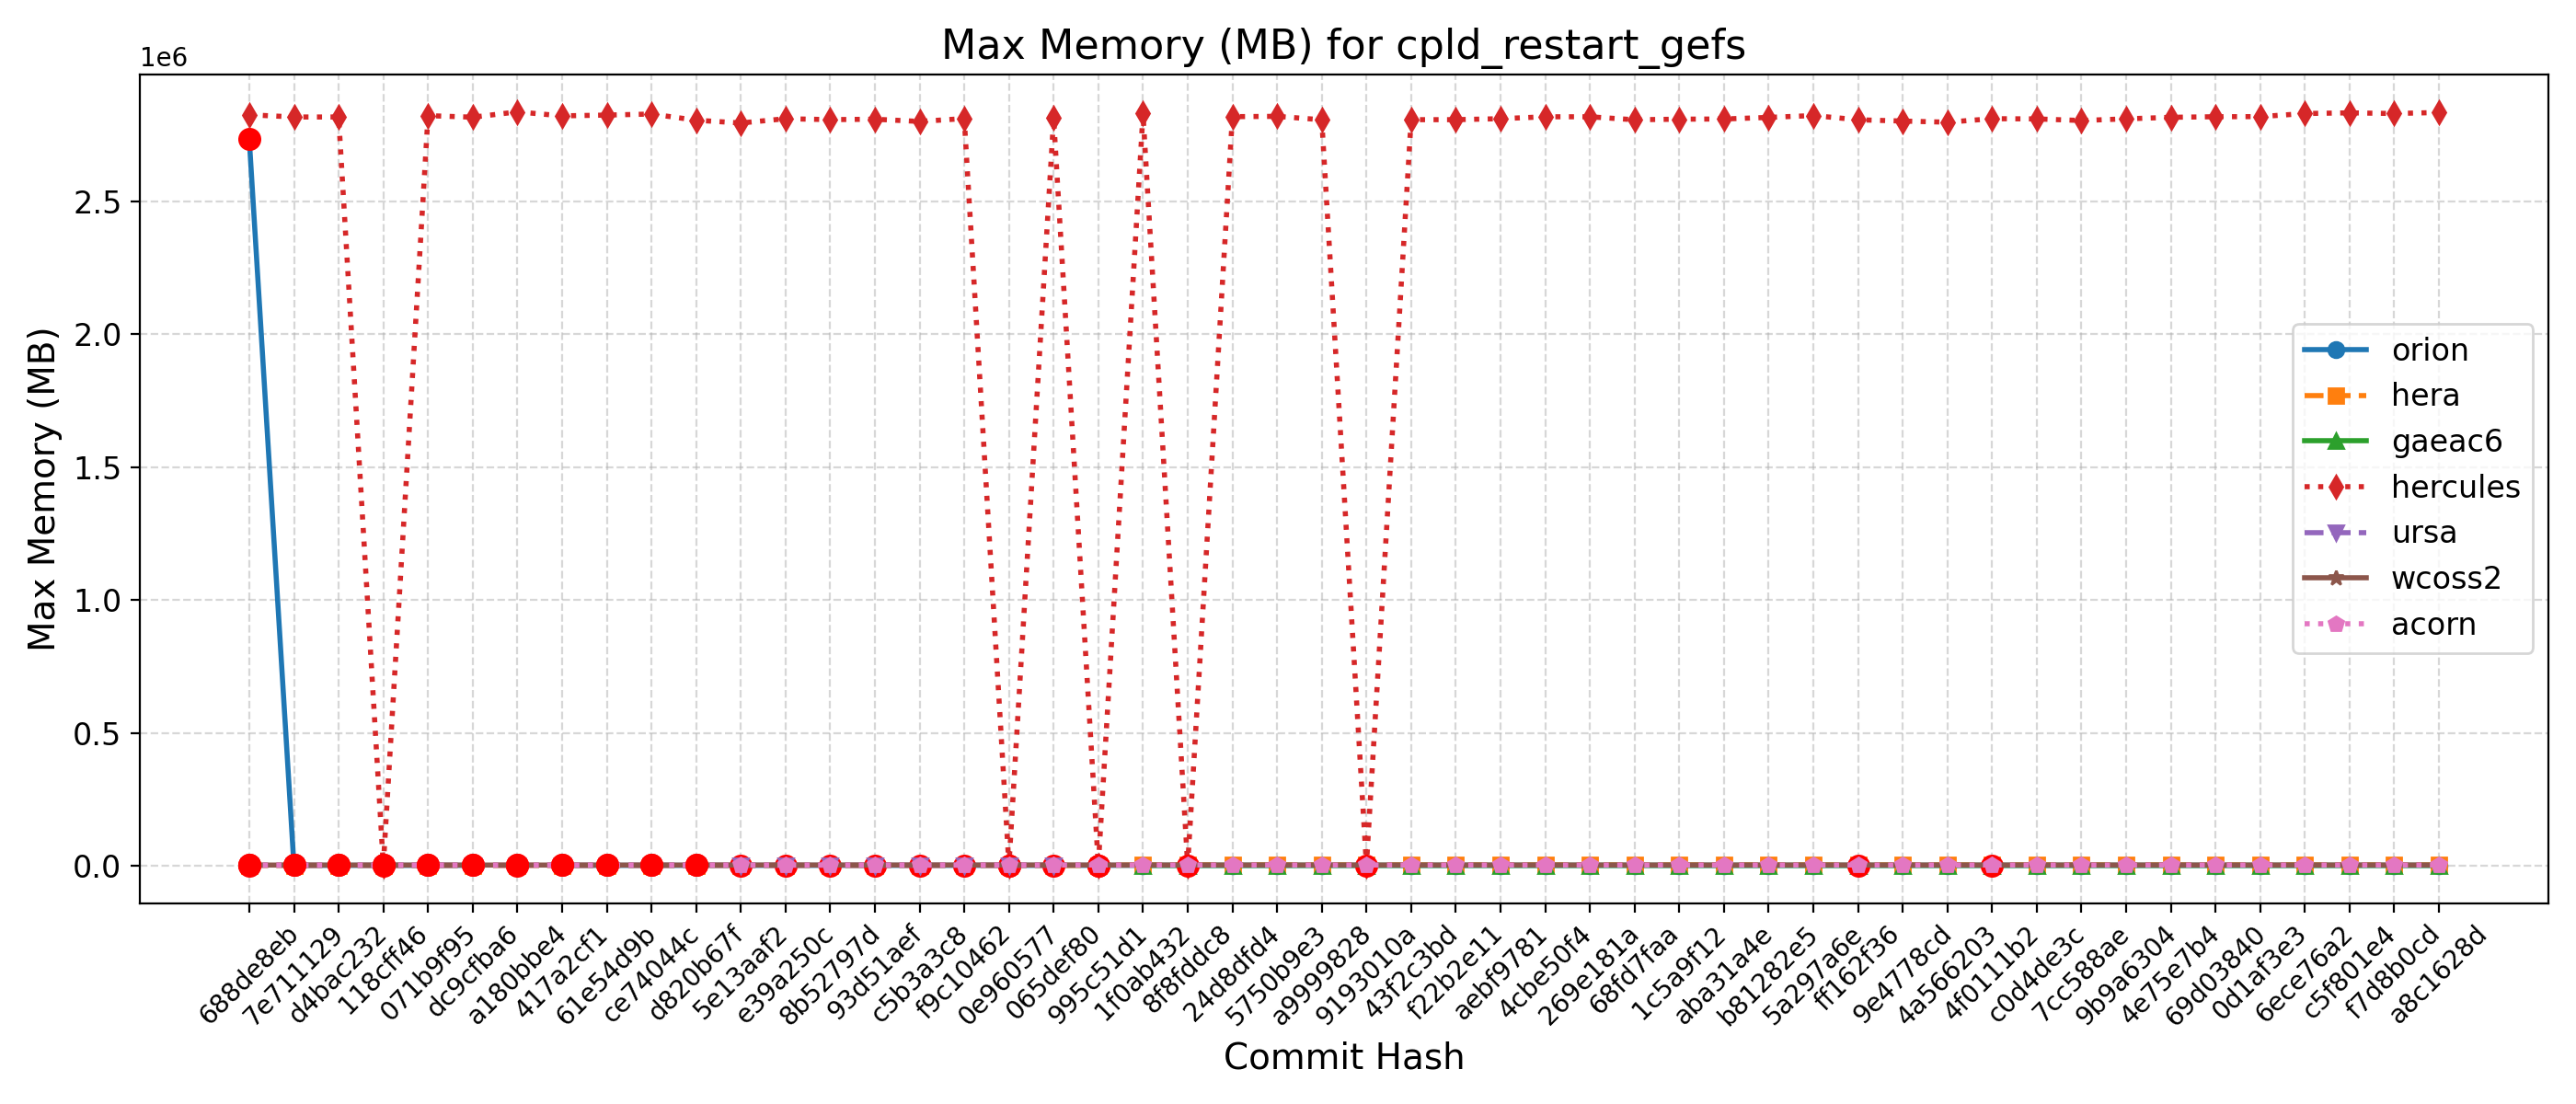

The table this chart was drawn from, first rows:
Hash, Date, Message, orion, hera, gaeac6, hercules, derecho, ursa, wcoss2, acorn
688de8eb, 2025-09-04, Fix default cdmbgwd settings (#2788), 2734176, 2702, , 2824812, , 2948, 3898, 3917
7e711129, 2025-09-02, Use container with spack stack 1.9.2 (#2…, 2736, 2728, , 2816476, , 2960, 3895, 3923
d4bac232, 2025-08-29, MPAS dycore + Atmosphere Generalization …, 2736, 2728, , 2816476, , 2960, 3895, 3923
118cff46, 2025-08-25, Add FV3 grid mask for regional domains t…, 2734, 2724, , 2807, , 2958, 3901, 3923
071b9f95, 2025-08-22, Fix Restart IAU and Ultra-Low Reproducib…, 2732, 2725, , 2821552, , 2980, 3922, 3923
dc9cfba6, 2025-08-19, Update CICE through 2025-07 and switch t…, 2736, 2733, , 2815728, , 2946, 3914, 3914
a180bbe4, 2025-08-15, FV3: Fix Prate_avg and UPP call freq + F…, , 2725, , 2835652, , 2991, 3913, 3930
417a2cf1, 2025-08-13, Fix conus13km tests restart and decompos…, 2734, 2722, , 2820740, , 2951, 3903, 3920
61e54d9b, 2025-08-11, Add two-way ocean-wave coupling feature …, 2731, 2715, , 2823640, , 2945, 3919, 3926
ce74044c, 2025-08-06, Create a user-friendly "process model" t…, 2733, 2735, , 2827592, , 2948, 3919, 3926
d820b67f, 2025-08-01, Update GOCART to v2.4.3 (#2819), 2732, 2711, , 2804348, , 2960, 3913, 3913
5e13aaf2, 2025-07-29, Update DATM meshes and switch to bilinea…, 2706, 2695, , 2793888, , 2944, 4131, 4138
e39a250c, 2025-07-24, Update FV3 hash to include UPP ss192/Urs…, 2703, 2695, , 2810040, , 2960, 4136, 4142
8b52797d, 2025-07-21, Combination of 2684,2707,2771 (MERRA2 3-…, 2704, 2689, , 2806520, , 2945, 4132, 4134
93d51aef, 2025-07-17, Exporting Canopy Variables from AQM to F…, 2709, 2697, , 2808148, , 2971, 4135, 4135
c5b3a3c8, 2025-07-14, GFDLMP-v3 and TEMPO MP microphysics (#25…, 2709, 2690, , 2799704, , 2950, 4132, 4129
f9c10462, 2025-07-11, Combination of several CCPP-physics PRs …, 2704, 2703, , 2810560, , 2958, 4133, 4132
0e960577, 2025-07-09, Combination #2777 (maintask writes CMEPS…, 2708, 2700, , 2803, , 2955, 4137, 4136
065def80, 2025-07-07, Port UFS-WM to Ursa (#2471), 2719, 2665, , 2811992, , 2958, 4108, 4132
995c51d1, 2025-07-03, Upgrade UFS-WM to spack-stack/1.9.2 (#26…, 2719, 2665, , 2804, , , 4108, 4132
1f0ab432, 2025-07-01, Reduce WW3 memory use (#2624), 2735, 4251, 2702, 2829336, , , 4103, 4124
8f8fddc8, 2025-06-30, Bring in scale-aware 3DTKE related chang…, 2731, 4250, 2701, 2824, , , 4120, 4121
24d8dfd4, 2025-06-26, Slight modification in orographic gravit…, 2724, 4211, 2696, 2817728, , , 4108, 4102
5750b9e3, 2025-06-20, gcycle update (#2747), 2725, 4241, 2683, 2818920, , , 4115, 4101
a9999828, 2025-06-12, Add a new parameter in dycore to control…, 2724, 4239, 2709, 2806068, , , 4090, 4105
9193010a, 2025-06-06, In Noah-MP, set zero for canopy liquid a…, 2725, 4222, 2710, 2823, , , 4107, 4102
43f2c3bd, 2025-06-04, Urgent Documentation Update for HSD Capa…, 2733, 4233, 2705, 2806400, , , 4088, 4115
f22b2e11, 2025-06-02, Bug fix for surface roughness calculatio…, 2733, 4233, 2705, 2806400, , , 4088, 4115
aebf9781, 2025-05-27, Fix bug to improve wave initialization b…, 2766, 4220, 2710, 2810104, , , 4105, 4105
4cbe50f4, 2025-05-23, Add idealized, regional tropical cyclone…, 2732, 4209, 2710, 2817268, , , 4106, 4105
269e181a, 2025-05-23, Add GFSv17 IAU restart tests without wav…, 2732, 4209, 2710, 2817268, , , 4106, 4105
68fd7faa, 2025-05-15, Enable Hera, Hercules Gnu tests: cpld_de…, 2764, 4229, 2712, 2806020, , , 4099, 4100
1c5a9f12, 2025-05-09, Add "ultra low" coupled configurations t…, 2764, 4238, 2712, 2808272, , , 4099, 4100
aba31a4e, 2025-05-06, Resolve miscellaneous WM issues and upda…, 2726, 4223, 2711, 2808936, , , 4094, 4104
b81282e5, 2025-05-05, Switch to vector remapping and bilinear …, 2726, 4223, 2711, 2814928, , , 4094, 4104
5a297a6e, 2025-05-02, improve coupled model startup cost for w…, 2723, 4208, 2688, 2821856, , , 4112, 4108
ff162f36, 2025-05-01, NSSL MP scheme updates + Stochastic Phys…, 2724, 4211, 2676, 2806044, , , 4104, 4119
9e4778cd, 2025-04-25, Loosen restriction on optional arguments…, 2717, 4204, 2699, 2801184, , , 4113, 4119
4a566203, 2025-04-23, CMake Atmosphere Dycore Generalization +…, 2756, 4216, 2683, 2796936, , , 4104, 4108
4f0111b2, 2025-04-21, Add CMEPS log file at restart write; IAU…, 2718, 4211, 2678, 2810084, , , 4110, 4109
c0d4de3c, 2025-04-18, Update mom6 to its main repository 20250…, 2723, 4208, 2687, 2809224, , , 4111, 4107
7cc588ae, 2025-04-16, Add PIO configuration variables for CMEP…, 2722, 4227, 2696, 2803232, , , 4106, 4123
9b9a6304, 2025-04-11, Memcheck fixes (#2655), 2722, 4207, 2683, 2809488, , , 4108, 4114
4e75e7b4, 2025-04-10, Update upp submodule to the latest UPP (…, 2731, 4217, 2686, 2815280, , , 4114, 4114
69d03840, 2025-04-07, Use ESMF Redist instead of Remap for FV3…, 2730, 4194, 2695, 2817468, , , 4107, 4110
0d1af3e3, 2025-04-02, Convert GFS DDTs from blocked data struc…, 2734, 4215, 2695, 2817908, , , 4109, 4115
6ece76a2, 2025-03-28, Update WW3  by merging develop  as of 20…, 2774, 4234, 2707, 2829452, , , 4115, 4111
c5f801e4, 2025-03-27, Sync CDEPS and CMEPS to ESCOMP (#2664), 2740, 4237, 2701, 2832056, , , 4110, 4112
f7d8b0cd, 2025-03-26, Add support for FV3 native grid (cubed s…, 2737, 4238, 2698, 2829472, , , 4114, 4115
a8c1628d, 2025-03-24, Introduce prognostic updraft velocity to…, 2726, 4234, 2707, 2833464, , , 4117, 4124
